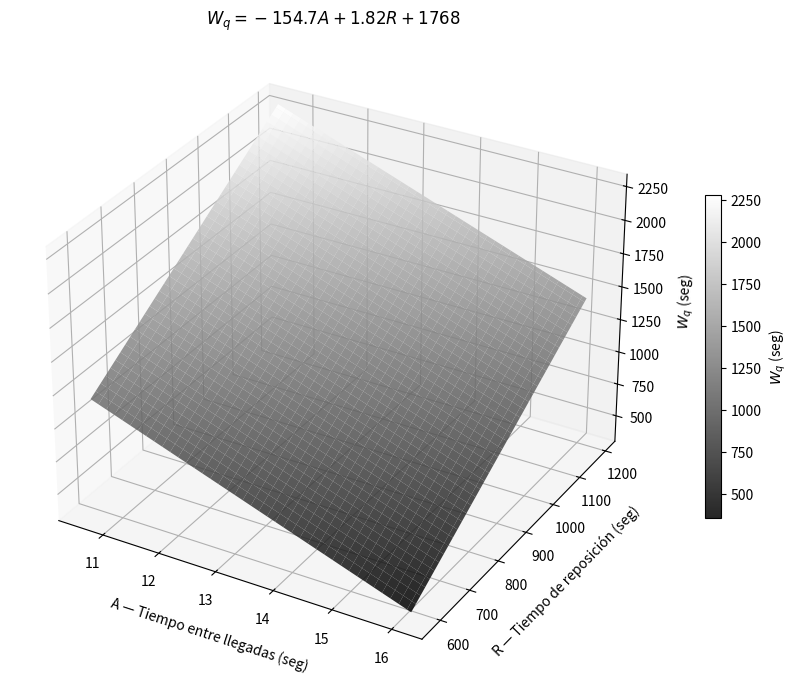

The script that saved this image: (Note: this script raises an exception after producing the figure.)
import numpy as np
import matplotlib.pyplot as plt


def wq(A, R):
    return -154.7 * A + 1.82 * R + 1768


def graficar_superficie(A_range=(10.6, 16.1), R_range=(583, 1193), n=80, output='resultados/superficie_respuesta.png'):
    A_vals = np.linspace(*A_range, n)
    R_vals = np.linspace(*R_range, n)
    A_grid, R_grid = np.meshgrid(A_vals, R_vals)
    Wq_grid = wq(A_grid, R_grid)

    fig = plt.figure(figsize=(10, 7))
    ax = fig.add_subplot(111, projection='3d')

    surf = ax.plot_surface(A_grid, R_grid, Wq_grid, cmap='gray', alpha=0.85)
    fig.colorbar(surf, ax=ax, shrink=0.5, label='$W_q$ (seg)')

    ax.set_xlabel('A — Tiempo entre llegadas (seg)', labelpad=8)
    ax.set_ylabel('R — Tiempo de reposición (seg)', labelpad=8)
    ax.set_zlabel('$W_q$ (seg)', labelpad=8)
    ax.set_title('$W_q = -154.7A + 1.82R + 1768$')

    fig.tight_layout()
    fig.savefig(output, dpi=150, bbox_inches='tight')
    plt.show()


if __name__ == '__main__':
    graficar_superficie()
